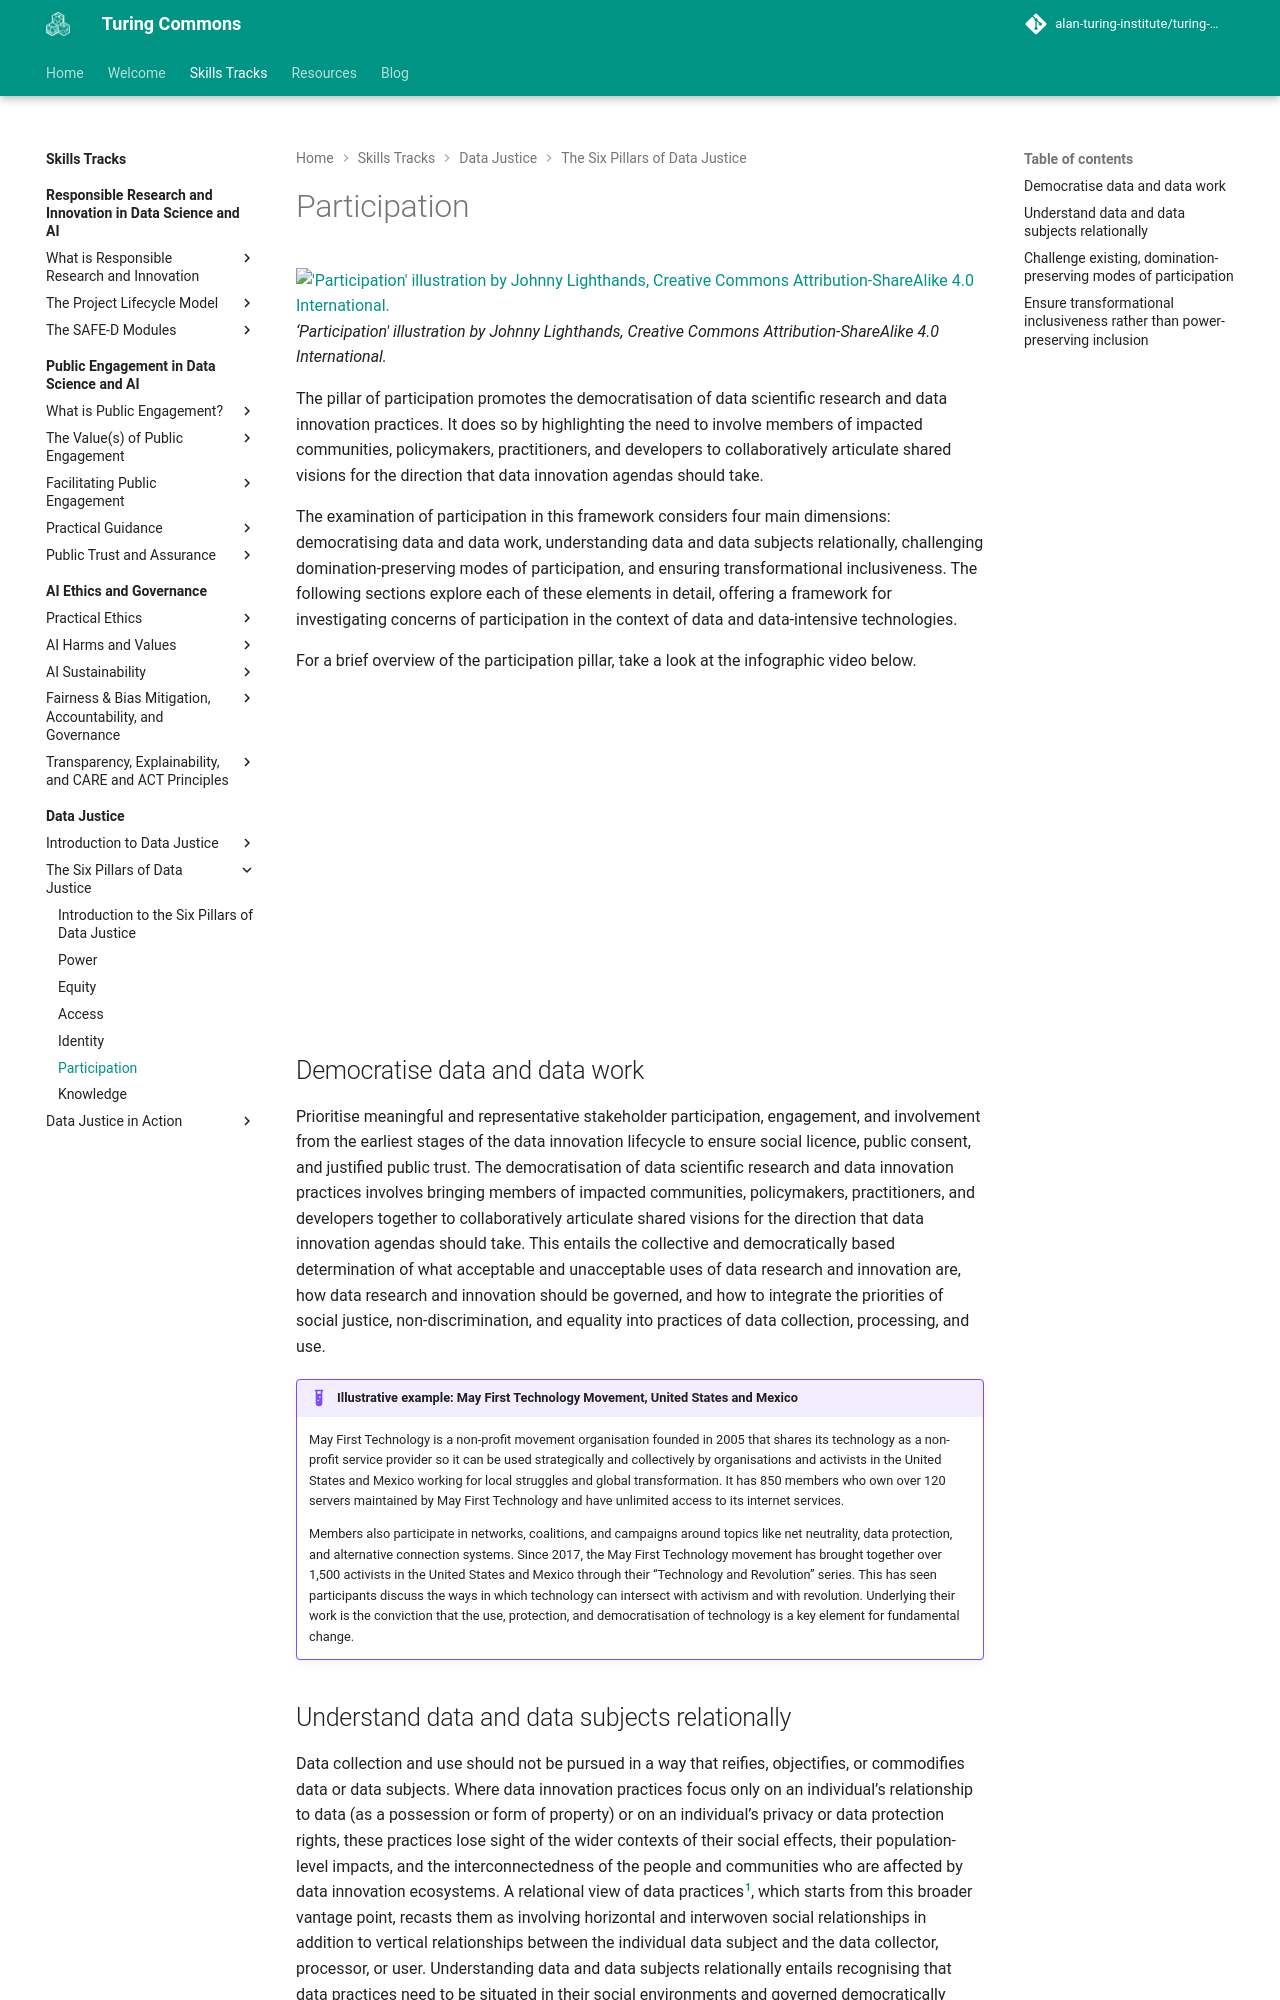

repository: alan-turing-institute/turing-commons · page: skills-tracks/dj/dj-101-5/index.html · generator: mkdocs

# Participation

!['Participation' illustration by Johnny Lighthands, Creative Commons Attribution-ShareAlike 4.0 International.](https://raw.githubusercontent.com/alan-turing-institute/turing-commons/main/docs/assets/images/illustrations/dj-participation.jpg)
_‘Participation' illustration by Johnny Lighthands, Creative Commons Attribution-ShareAlike 4.0 International._

The pillar of participation promotes the democratisation of data scientific research and data innovation practices. It does so by highlighting the need to involve members of impacted communities, policymakers, practitioners, and developers to collaboratively articulate shared visions for the direction that data innovation agendas should take.  

The examination of participation in this framework considers four main dimensions: democratising data and data work, understanding data and data subjects relationally, challenging domination-preserving modes of participation, and ensuring transformational inclusiveness. The following sections explore each of these elements in detail, offering a framework for investigating concerns of participation in the context of data and data-intensive technologies.  

For a brief overview of the participation pillar, take a look at the infographic video below.

<iframe width="560" height="315" src="https://www.youtube.com/watch?v=iRiNVnxGLU4&list=PLuD_SqLtxSdVvbwc1cVHf3X3pS1QhFxv2&index=7" title="YouTube video player" frameborder="0" allow="accelerometer; autoplay; clipboard-write; encrypted-media; gyroscope; picture-in-picture; web-share" referrerpolicy="strict-origin-when-cross-origin" allowfullscreen></iframe>

## Democratise data and data work 

Prioritise meaningful and representative stakeholder participation, engagement, and involvement from the earliest stages of the data innovation lifecycle to ensure social licence, public consent, and justified public trust. The democratisation of data scientific research and data innovation practices involves bringing members of impacted communities, policymakers, practitioners, and developers together to collaboratively articulate shared visions for the direction that data innovation agendas should take. This entails the collective and democratically based determination of what acceptable and unacceptable uses of data research and innovation are, how data research and innovation should be governed, and how to integrate the priorities of social justice, non-discrimination, and equality into practices of data collection, processing, and use. 

!!! example "Illustrative example: May First Technology Movement, United States and Mexico"

    May First Technology is a non-profit movement organisation founded in 2005 that shares its technology as a non-profit service provider so it can be used strategically and collectively by organisations and activists in the United States and Mexico working for local struggles and global transformation. It has 850 members who own over 120 servers maintained by May First Technology and have unlimited access to its internet services. 

    Members also participate in networks, coalitions, and campaigns around topics like net neutrality, data protection, and alternative connection systems. Since 2017, the May First Technology movement has brought together over 1,500 activists in the United States and Mexico through their “Technology and Revolution” series. This has seen participants discuss the ways in which technology can intersect with activism and with revolution. Underlying their work is the conviction that the use, protection, and democratisation of technology is a key element for fundamental change.
